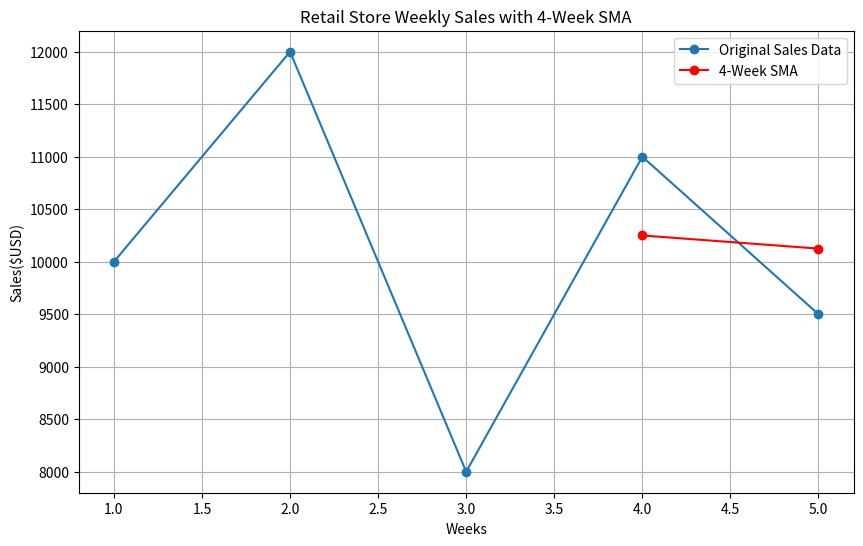

Source code (Python):
import matplotlib.pyplot as plt 
import numpy as np
sales_data=[10000,12000,8000,11000,9500]
window_size=4
sma=np.convolve(sales_data, np.ones(window_size)/window_size, mode='valid')
# Generate corresponding weeks for the SMA calculation
weeks = np.arange(1, len(sales_data)+1)
sma_weeks = np.arange(window_size, len(sales_data)+1)
# Plotting the original data and the SMA line
plt.figure(figsize=(10, 6))
plt.plot(weeks, sales_data, label='Original Sales Data', marker="o")
plt.plot(sma_weeks, sma, label='4-Week SMA', marker='o', color="red")
plt.title('Retail Store Weekly Sales with 4-Week SMA')
plt.xlabel('Weeks')
plt.ylabel('Sales($USD)')
plt.legend()
plt.grid(True)
plt.show()